2-way image classification set "chess_dataset" from GitHub (ShyEagle21/Practice); label vocabulary: insufficient material, sufficient material.

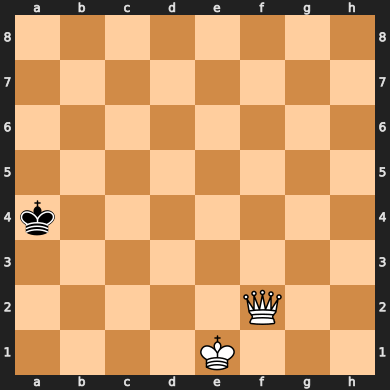
Label: sufficient material

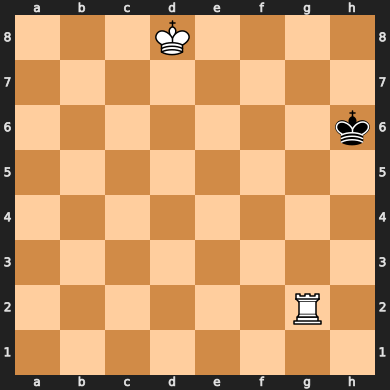
Label: sufficient material

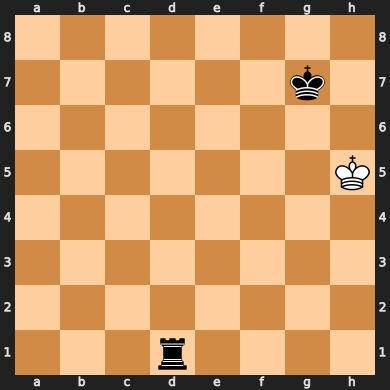
Label: sufficient material

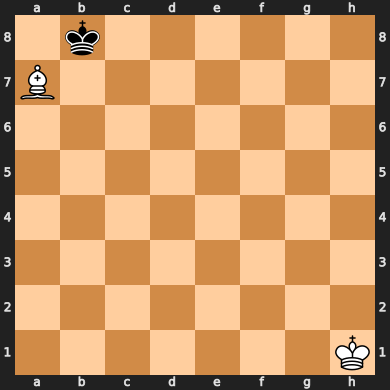
Label: insufficient material

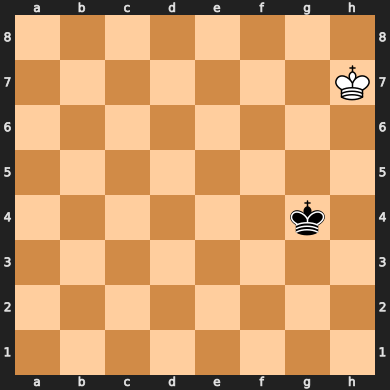
Label: insufficient material

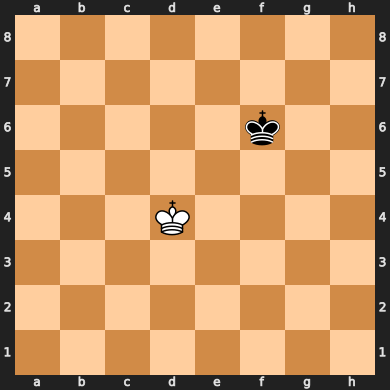
Label: insufficient material
